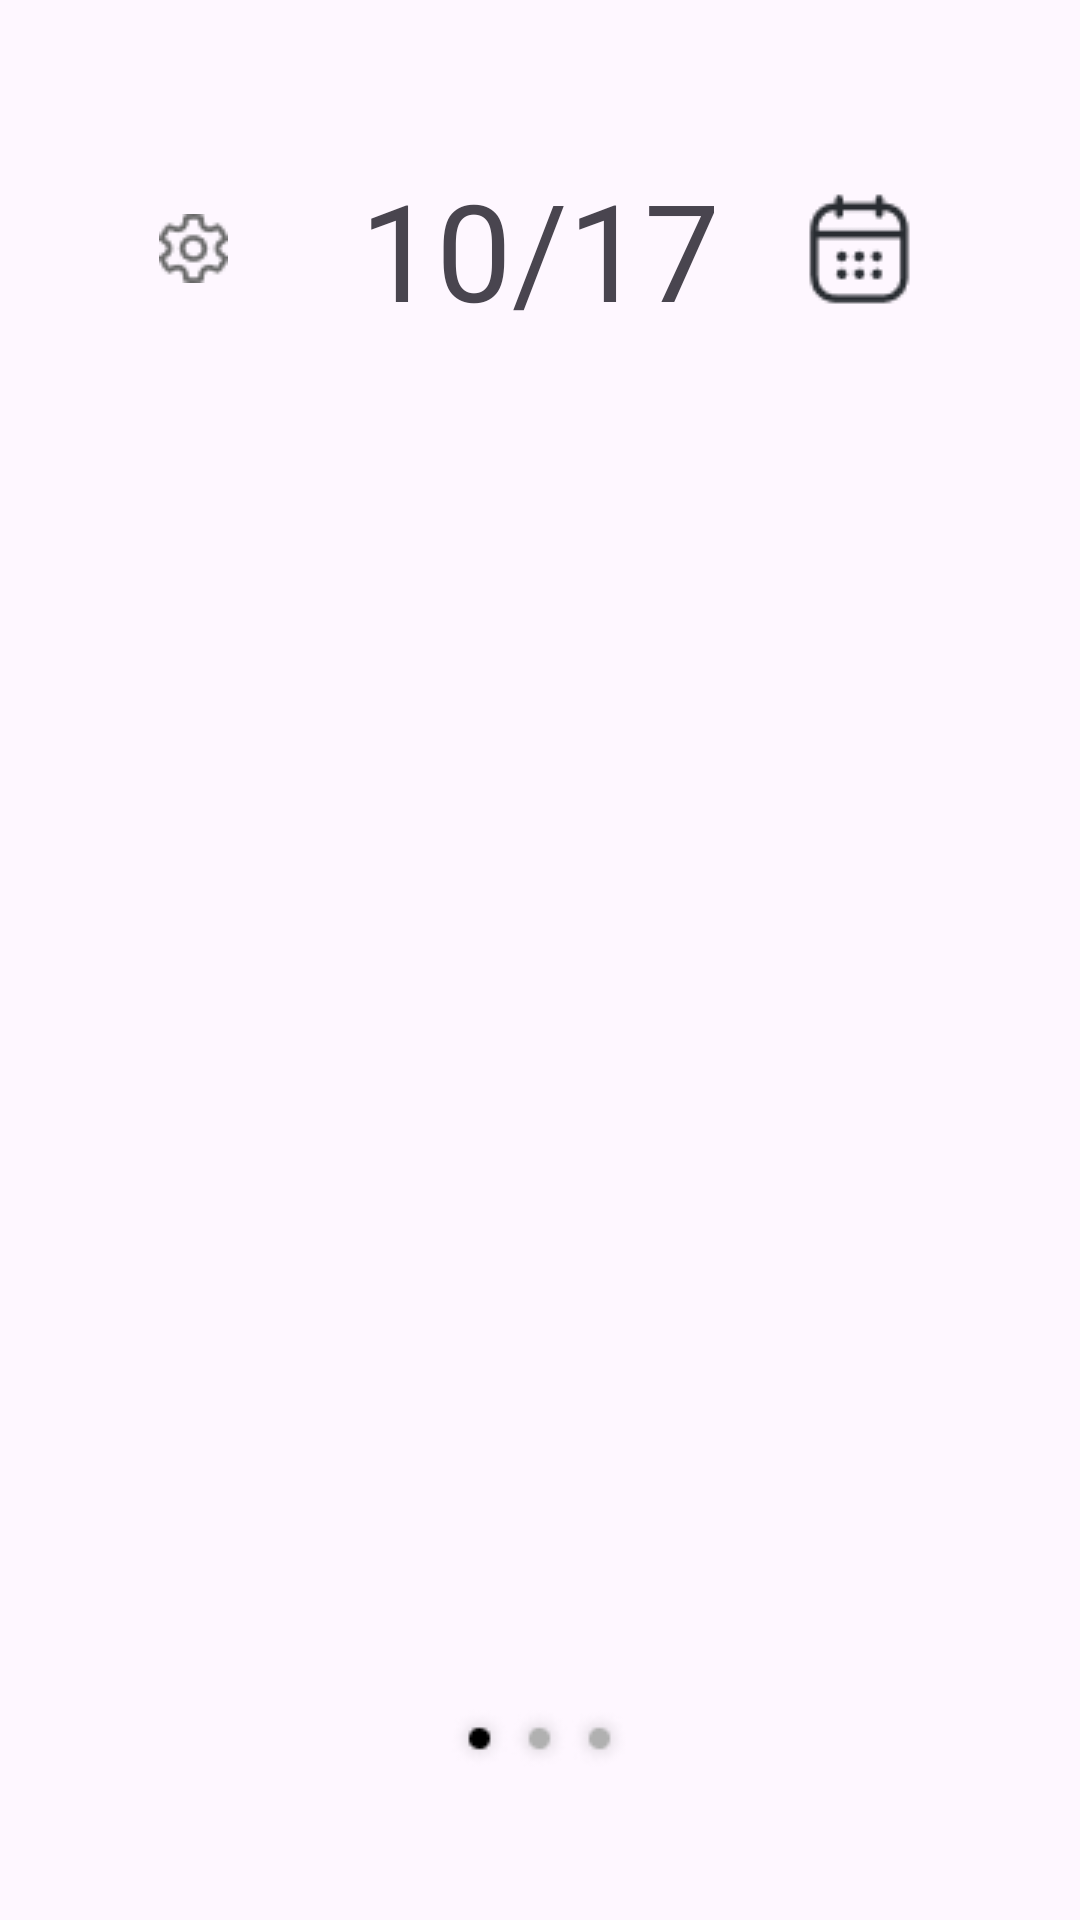

Android layout source for this screen:
<!-- AndroidManifest.xml: application theme Theme.Gieok_moa -->
<!-- res/layout/fragment_main.xml -->
<?xml version="1.0" encoding="utf-8"?>
<RelativeLayout
    xmlns:android="http://schemas.android.com/apk/res/android"
    android:id="@+id/mainpage"
    android:layout_width="match_parent"
    android:layout_height="match_parent"
    android:clipToOutline="true"
    android:background="@color/backgroundColor">

    <RelativeLayout
        xmlns:android="http://schemas.android.com/apk/res/android"
        android:id="@+id/upper_menu"
        android:layout_width="254dp"
        android:layout_height="66dp"
        android:layout_centerHorizontal="true"
        android:layout_alignParentTop="true"
        android:layout_marginTop="50dp"
        android:layout_marginBottom="10dp">
        <ImageView
            android:id="@+id/setting_button"
            android:src="@drawable/settingbutton"
            android:layout_width="wrap_content"
            android:layout_height="wrap_content"
            android:layout_alignParentLeft="true"
            android:layout_centerVertical="true"/>
        <TextView
            android:id="@+id/date"
            android:layout_width="wrap_content"
            android:layout_height="wrap_content"
            android:layout_centerInParent="true"
            android:text="10/17"
            android:textSize="45dp"
            android:fontFamily="@font/po"/>
        <ImageView
            android:id="@+id/calendar_button"
            android:layout_width="wrap_content"
            android:layout_height="wrap_content"
            android:src="@drawable/calendar"
            android:layout_alignParentEnd="true"
            android:layout_centerVertical="true"/>
    </RelativeLayout>

    
    <androidx.recyclerview.widget.RecyclerView
        android:id="@+id/recyclerView"
        android:layout_width="match_parent"
        android:layout_height="match_parent"
        android:layout_below="@id/upper_menu">
    </androidx.recyclerview.widget.RecyclerView>

    <ImageView
        android:src="@drawable/bottombar"
        android:id="@+id/bottom_bar"
        android:layout_width="wrap_content"
        android:layout_height="wrap_content"
        android:layout_centerHorizontal="true"
        android:layout_alignParentBottom="true"
        android:layout_marginBottom="50dp"/>








</RelativeLayout>
<!-- resources referenced by this layout -->
<resources>
  <!-- drawable bottombar: png bitmap (drawable, 1629 bytes) -->
  <!-- drawable calendar: png bitmap (drawable, 1133 bytes) -->
  <!-- drawable settingbutton: png bitmap (drawable, 852 bytes) -->
  <!-- drawable snap_add_button: jpg bitmap (drawable, 1632 bytes) -->
  <style name="Theme.Gieok_moa" parent="Base.Theme.Gieok_moa" />
  <style name="Base.Theme.Gieok_moa" parent="Theme.Material3.DayNight.NoActionBar">
          
          
      </style>
</resources>
